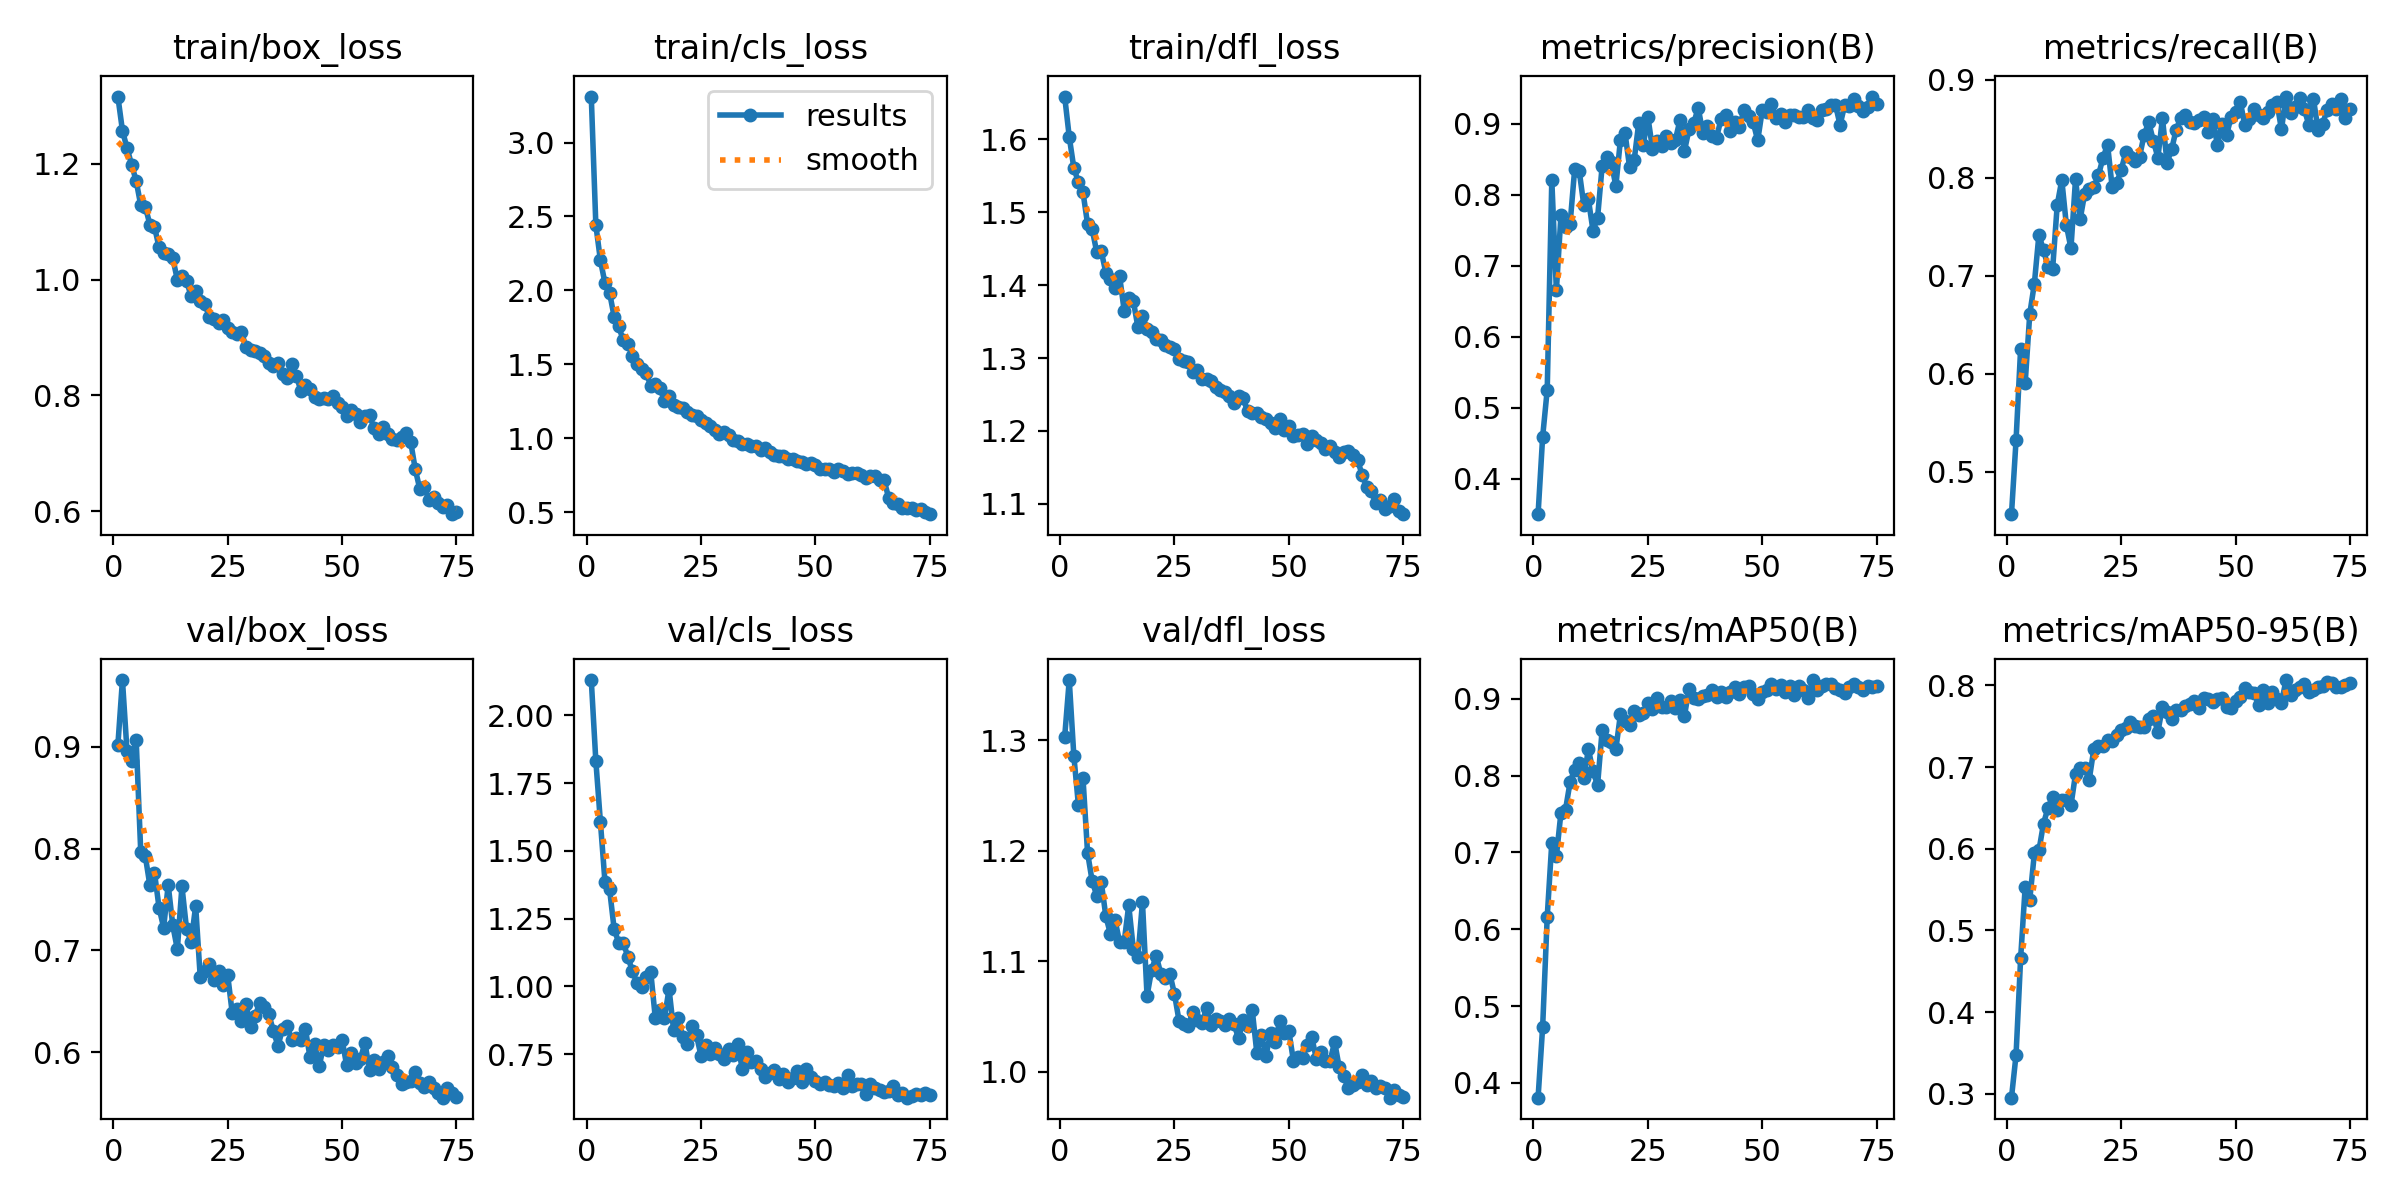

Source data for this figure (header and first rows):
epoch, time, train/box_loss, train/cls_loss, train/dfl_loss, metrics/precision(B), metrics/recall(B), metrics/mAP50(B), metrics/mAP50-95(B), val/box_loss, val/cls_loss, val/dfl_loss, lr/pg0, lr/pg1, lr/pg2
1, 17.26, 1.316, 3.311, 1.659, 0.3503, 0.4568, 0.3807, 0.2953, 0.9018, 2.13, 1.303, 0.0002363, 0.0002363, 0.0002363
2, 29.69, 1.257, 2.442, 1.603, 0.4592, 0.5321, 0.4729, 0.3476, 0.9655, 1.831, 1.354, 0.000468, 0.000468, 0.000468
3, 42.04, 1.227, 2.203, 1.561, 0.5254, 0.6255, 0.6165, 0.4658, 0.8955, 1.606, 1.286, 0.0006935, 0.0006935, 0.0006935
4, 54.12, 1.199, 2.049, 1.541, 0.8205, 0.5909, 0.7129, 0.5538, 0.8858, 1.385, 1.241, 0.0006857, 0.0006857, 0.0006857
5, 66.07, 1.17, 1.984, 1.527, 0.6654, 0.6611, 0.6952, 0.5377, 0.9066, 1.359, 1.266, 0.0006763, 0.0006763, 0.0006763
6, 78.52, 1.128, 1.822, 1.484, 0.7708, 0.6918, 0.7519, 0.5943, 0.7965, 1.212, 1.198, 0.0006669, 0.0006669, 0.0006669
7, 93.24, 1.126, 1.756, 1.477, 0.754, 0.7418, 0.7559, 0.5979, 0.7925, 1.162, 1.173, 0.0006575, 0.0006575, 0.0006575
8, 108.3, 1.095, 1.661, 1.446, 0.7591, 0.7259, 0.7917, 0.6309, 0.7639, 1.161, 1.159, 0.000648, 0.000648, 0.000648
9, 123.5, 1.091, 1.638, 1.446, 0.8361, 0.7093, 0.808, 0.6504, 0.7764, 1.109, 1.171, 0.0006386, 0.0006386, 0.0006386
10, 139.2, 1.056, 1.555, 1.417, 0.833, 0.7072, 0.8163, 0.663, 0.742, 1.056, 1.141, 0.0006292, 0.0006292, 0.0006292
11, 154.8, 1.046, 1.5, 1.409, 0.7851, 0.7722, 0.7976, 0.6471, 0.7225, 1.013, 1.125, 0.0006198, 0.0006198, 0.0006198
12, 170.1, 1.045, 1.466, 1.395, 0.7933, 0.7976, 0.8343, 0.6596, 0.7642, 0.9992, 1.137, 0.0006103, 0.0006103, 0.0006103
13, 185.6, 1.037, 1.445, 1.413, 0.7496, 0.7514, 0.8062, 0.6597, 0.7246, 1.034, 1.117, 0.0006009, 0.0006009, 0.0006009
14, 201, 0.9995, 1.354, 1.365, 0.7672, 0.728, 0.7875, 0.6532, 0.7012, 1.054, 1.117, 0.0005915, 0.0005915, 0.0005915
15, 216.3, 1.007, 1.368, 1.383, 0.8401, 0.7984, 0.8591, 0.6917, 0.763, 0.8823, 1.151, 0.0005821, 0.0005821, 0.0005821
16, 232, 0.998, 1.343, 1.378, 0.8532, 0.7574, 0.8462, 0.6986, 0.7215, 0.9119, 1.111, 0.0005726, 0.0005726, 0.0005726
17, 248, 0.9715, 1.25, 1.343, 0.8456, 0.7837, 0.8445, 0.6984, 0.7084, 0.885, 1.103, 0.0005632, 0.0005632, 0.0005632
18, 263.9, 0.9797, 1.285, 1.358, 0.8121, 0.7879, 0.8345, 0.6848, 0.7437, 0.9908, 1.153, 0.0005538, 0.0005538, 0.0005538
19, 278.9, 0.9629, 1.224, 1.34, 0.8774, 0.7904, 0.8799, 0.7222, 0.6739, 0.8381, 1.069, 0.0005444, 0.0005444, 0.0005444
20, 291.1, 0.9579, 1.212, 1.335, 0.8868, 0.8023, 0.8706, 0.7264, 0.68, 0.8821, 1.092, 0.0005349, 0.0005349, 0.0005349
21, 303.4, 0.9353, 1.203, 1.326, 0.8387, 0.82, 0.8661, 0.7257, 0.6865, 0.8149, 1.105, 0.0005255, 0.0005255, 0.0005255
22, 315.7, 0.9321, 1.179, 1.324, 0.8483, 0.8336, 0.8849, 0.733, 0.6707, 0.7861, 1.089, 0.0005161, 0.0005161, 0.0005161
23, 328.1, 0.9244, 1.16, 1.318, 0.901, 0.7905, 0.8789, 0.7323, 0.6796, 0.8557, 1.084, 0.0005067, 0.0005067, 0.0005067
24, 340.2, 0.9303, 1.149, 1.315, 0.8705, 0.7946, 0.8811, 0.7389, 0.6663, 0.8203, 1.088, 0.0004972, 0.0004972, 0.0004972
25, 352.6, 0.9167, 1.121, 1.313, 0.9095, 0.8082, 0.8943, 0.7458, 0.6759, 0.7424, 1.07, 0.0004878, 0.0004878, 0.0004878
26, 365, 0.909, 1.101, 1.299, 0.8648, 0.8261, 0.8863, 0.7483, 0.6382, 0.7827, 1.046, 0.0004784, 0.0004784, 0.0004784
27, 377.7, 0.9062, 1.083, 1.297, 0.8749, 0.8213, 0.901, 0.7556, 0.6423, 0.7507, 1.043, 0.000469, 0.000469, 0.000469
28, 390.4, 0.9099, 1.059, 1.294, 0.8692, 0.8167, 0.8888, 0.7506, 0.6306, 0.7714, 1.042, 0.0004595, 0.0004595, 0.0004595
29, 402.6, 0.8832, 1.029, 1.281, 0.8826, 0.8214, 0.8894, 0.7494, 0.6476, 0.7507, 1.054, 0.0004501, 0.0004501, 0.0004501
30, 414.8, 0.878, 1.04, 1.283, 0.8723, 0.8439, 0.8971, 0.7494, 0.625, 0.7338, 1.047, 0.0004407, 0.0004407, 0.0004407
31, 427.2, 0.8765, 1.023, 1.271, 0.8771, 0.8564, 0.8885, 0.7587, 0.6355, 0.7697, 1.044, 0.0004313, 0.0004313, 0.0004313
32, 439.7, 0.8741, 0.9914, 1.271, 0.9045, 0.8376, 0.8981, 0.762, 0.6488, 0.7475, 1.057, 0.0004218, 0.0004218, 0.0004218
33, 452.6, 0.8675, 0.9851, 1.268, 0.8619, 0.8204, 0.8784, 0.7433, 0.644, 0.7883, 1.043, 0.0004124, 0.0004124, 0.0004124
34, 465, 0.8561, 0.9609, 1.26, 0.8923, 0.8604, 0.913, 0.7738, 0.6375, 0.6953, 1.047, 0.000403, 0.000403, 0.000403
35, 477.8, 0.8502, 0.9607, 1.257, 0.9002, 0.8152, 0.9006, 0.7675, 0.6206, 0.7567, 1.046, 0.0003936, 0.0003936, 0.0003936
36, 490.3, 0.8558, 0.9511, 1.254, 0.9222, 0.8288, 0.8995, 0.7588, 0.6065, 0.7213, 1.042, 0.0003841, 0.0003841, 0.0003841
37, 503, 0.837, 0.945, 1.247, 0.8869, 0.849, 0.9042, 0.7701, 0.6231, 0.7245, 1.048, 0.0003747, 0.0003747, 0.0003747
38, 515.3, 0.8302, 0.9242, 1.238, 0.8969, 0.8609, 0.9046, 0.7697, 0.6256, 0.6961, 1.043, 0.0003653, 0.0003653, 0.0003653
39, 527.8, 0.854, 0.9369, 1.248, 0.8821, 0.8636, 0.9118, 0.7752, 0.6123, 0.6646, 1.03, 0.0003559, 0.0003559, 0.0003559
40, 540.6, 0.8344, 0.9045, 1.245, 0.8801, 0.8571, 0.9028, 0.7768, 0.6142, 0.6815, 1.046, 0.0003464, 0.0003464, 0.0003464
41, 553, 0.8077, 0.8886, 1.227, 0.9069, 0.8562, 0.9089, 0.781, 0.6124, 0.6937, 1.041, 0.000337, 0.000337, 0.000337
42, 565.6, 0.8184, 0.8822, 1.224, 0.9127, 0.8587, 0.9023, 0.7721, 0.6224, 0.6591, 1.055, 0.0003276, 0.0003276, 0.0003276
43, 578.5, 0.8116, 0.8806, 1.225, 0.8894, 0.8622, 0.9093, 0.7841, 0.595, 0.6776, 1.017, 0.0003182, 0.0003182, 0.0003182
44, 591, 0.7972, 0.8587, 1.219, 0.902, 0.8468, 0.9155, 0.7839, 0.6081, 0.6492, 1.033, 0.0003087, 0.0003087, 0.0003087
45, 603.4, 0.7941, 0.8579, 1.217, 0.8951, 0.8597, 0.9059, 0.7792, 0.5862, 0.662, 1.014, 0.0002993, 0.0002993, 0.0002993
46, 616, 0.7957, 0.847, 1.211, 0.9195, 0.8335, 0.9161, 0.7839, 0.6076, 0.6876, 1.035, 0.0002899, 0.0002899, 0.0002899
47, 629.6, 0.7945, 0.8406, 1.204, 0.9104, 0.8543, 0.9166, 0.785, 0.6022, 0.6473, 1.027, 0.0002805, 0.0002805, 0.0002805
48, 643.1, 0.7987, 0.8255, 1.217, 0.9023, 0.8435, 0.9067, 0.7738, 0.6073, 0.6955, 1.046, 0.000271, 0.000271, 0.000271
49, 655.7, 0.7863, 0.8313, 1.201, 0.8763, 0.8617, 0.9004, 0.7718, 0.6053, 0.6651, 1.035, 0.0002616, 0.0002616, 0.0002616
50, 668.2, 0.7793, 0.8221, 1.207, 0.919, 0.867, 0.9085, 0.781, 0.6125, 0.6525, 1.036, 0.0002522, 0.0002522, 0.0002522
51, 680.8, 0.7648, 0.795, 1.193, 0.9157, 0.8774, 0.9115, 0.7862, 0.5872, 0.6418, 1.009, 0.0002428, 0.0002428, 0.0002428
52, 693.6, 0.7749, 0.7914, 1.194, 0.9281, 0.8532, 0.9191, 0.7969, 0.5996, 0.6462, 1.013, 0.0002333, 0.0002333, 0.0002333
53, 706.3, 0.7686, 0.7936, 1.195, 0.9082, 0.8593, 0.9133, 0.7918, 0.5895, 0.6365, 1.013, 0.0002239, 0.0002239, 0.0002239
54, 718.6, 0.7545, 0.7719, 1.183, 0.913, 0.87, 0.9182, 0.7912, 0.5938, 0.6344, 1.024, 0.0002145, 0.0002145, 0.0002145
55, 730.8, 0.7642, 0.7935, 1.193, 0.9019, 0.8634, 0.9092, 0.7764, 0.6091, 0.6445, 1.031, 0.0002051, 0.0002051, 0.0002051
56, 743, 0.7654, 0.7821, 1.188, 0.9127, 0.8612, 0.9171, 0.7941, 0.5825, 0.6272, 1.012, 0.0001956, 0.0001956, 0.0001956
57, 755.2, 0.7435, 0.7596, 1.183, 0.9123, 0.8674, 0.9052, 0.7783, 0.5925, 0.6725, 1.017, 0.0001862, 0.0001862, 0.0001862
58, 767.1, 0.7342, 0.7645, 1.175, 0.9092, 0.8738, 0.9168, 0.7925, 0.5835, 0.6341, 1.009, 0.0001768, 0.0001768, 0.0001768
59, 779.4, 0.7454, 0.7628, 1.18, 0.9093, 0.8773, 0.9119, 0.7834, 0.591, 0.6405, 1.01, 0.0001674, 0.0001674, 0.0001674
60, 791.6, 0.7333, 0.7526, 1.171, 0.9191, 0.8491, 0.9012, 0.7788, 0.5962, 0.6414, 1.027, 0.0001579, 0.0001579, 0.0001579
... 15 more rows
